The GitHub repository sjeanat3/Apple_Identification contains a labelled image folder "fruits-360" with 6 categories: apple braeburn, apple crimson snow, apple golden, apple granny smith, apple pink lady, apple red delicious. Examples follow, each with its label.

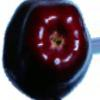
Label: apple red delicious

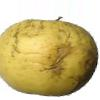
Label: apple golden

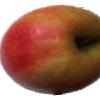
Label: apple pink lady

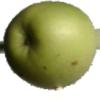
Label: apple granny smith

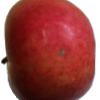
Label: apple crimson snow

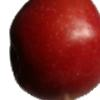
Label: apple braeburn
